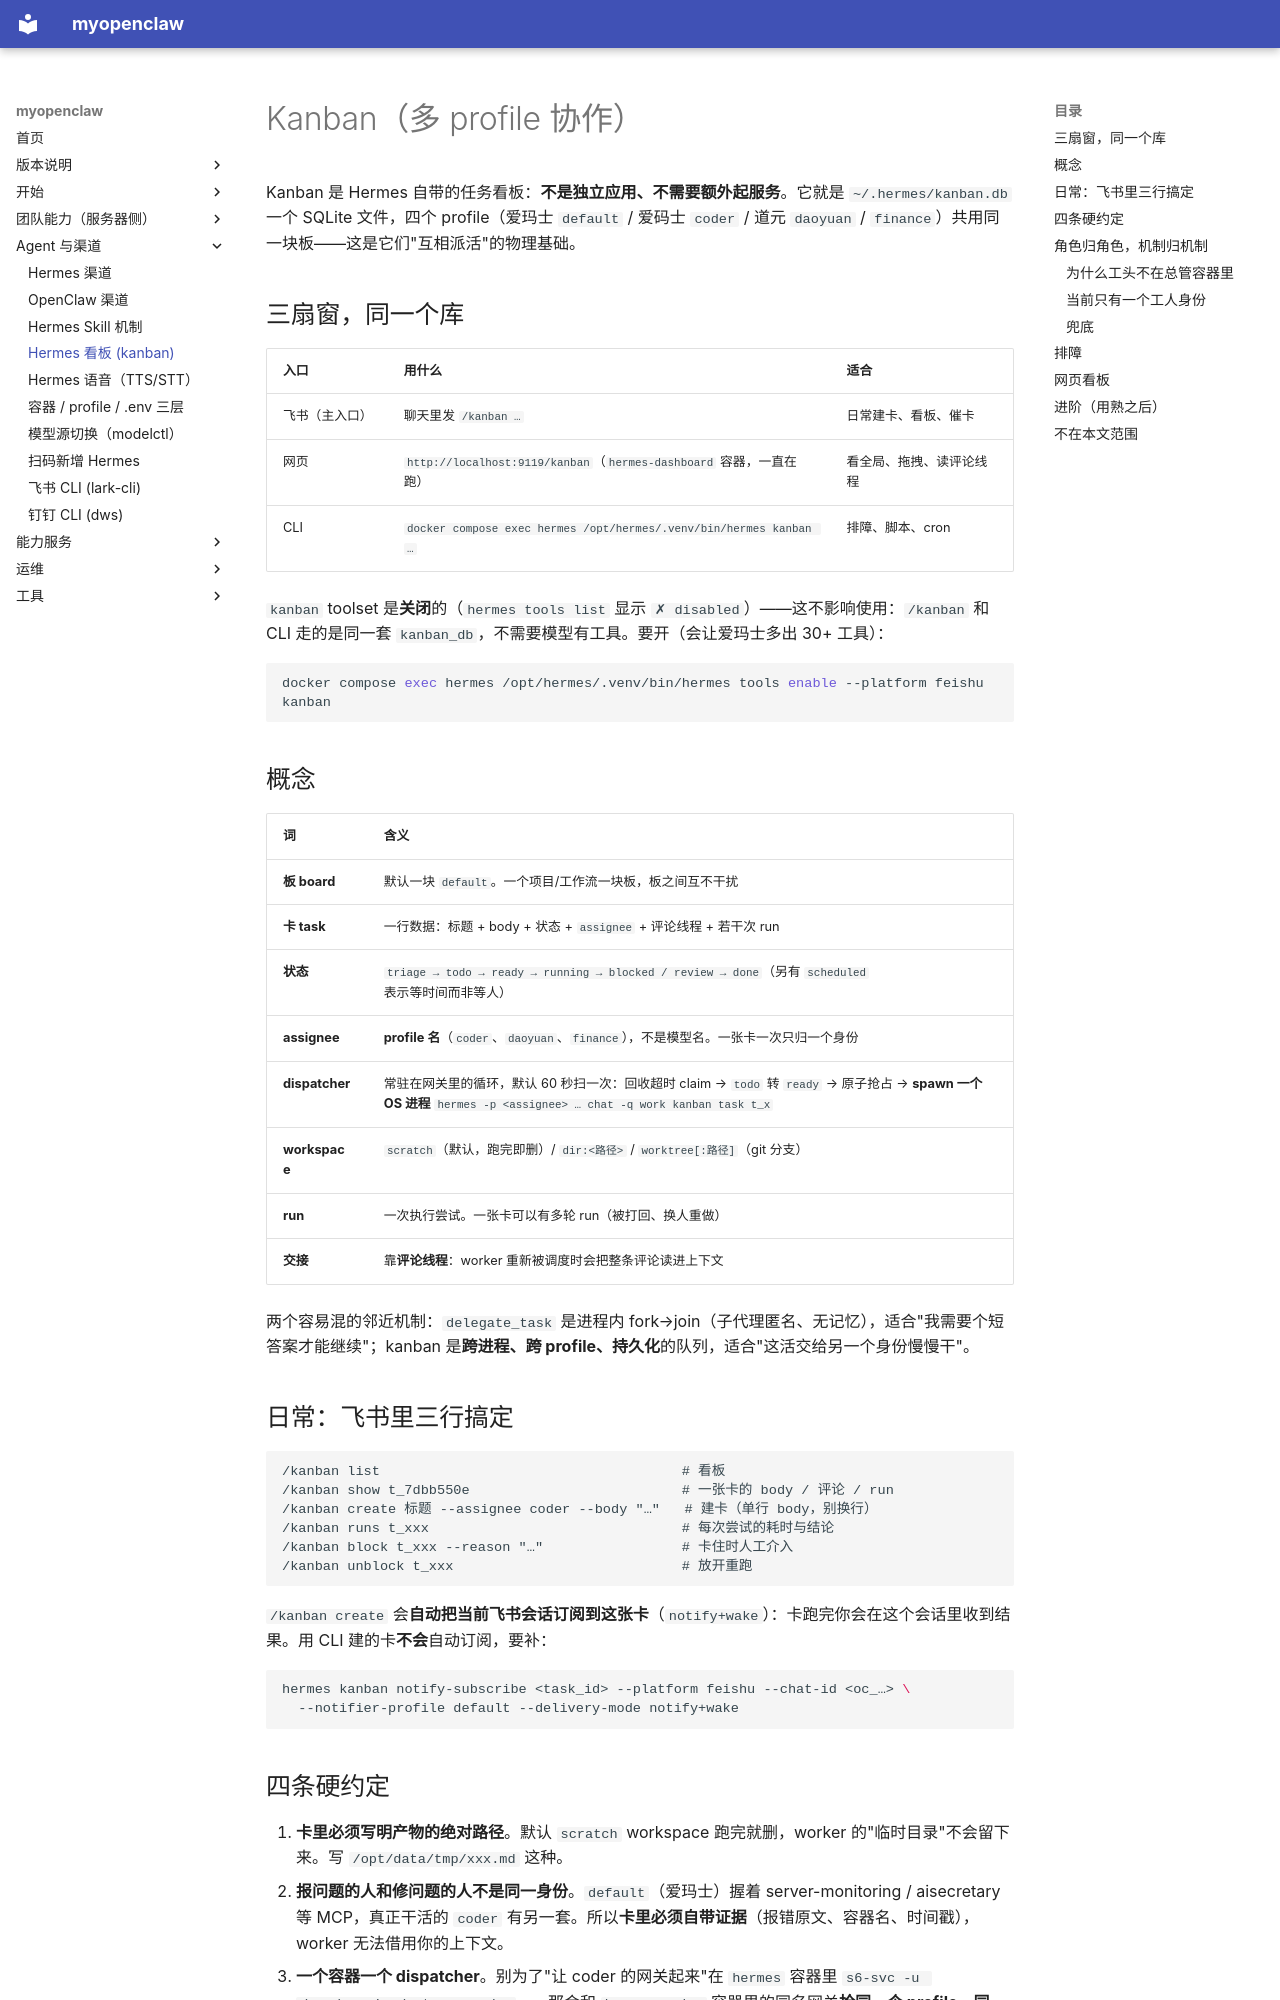

repository: OuyangWenyu/myopenclaw · page: kanban/index.html · generator: mkdocs

# Kanban（多 profile 协作）

Kanban 是 Hermes 自带的任务看板：**不是独立应用、不需要额外起服务**。它就是 `~/.hermes/kanban.db` 一个 SQLite 文件，四个 profile（爱玛士 `default` / 爱码士 `coder` / 道元 `daoyuan` / `finance`）共用同一块板——这是它们"互相派活"的物理基础。

## 三扇窗，同一个库

| 入口 | 用什么 | 适合 |
|---|---|---|
| 飞书（主入口） | 聊天里发 `/kanban …` | 日常建卡、看板、催卡 |
| 网页 | `http://localhost:9119/kanban`（`hermes-dashboard` 容器，一直在跑） | 看全局、拖拽、读评论线程 |
| CLI | `docker compose exec hermes /opt/hermes/.venv/bin/hermes kanban …` | 排障、脚本、cron |

`kanban` toolset 是**关闭**的（`hermes tools list` 显示 `✗ disabled`）——这不影响使用：`/kanban` 和 CLI 走的是同一套 `kanban_db`，不需要模型有工具。要开（会让爱玛士多出 30+ 工具）：

```bash
docker compose exec hermes /opt/hermes/.venv/bin/hermes tools enable --platform feishu kanban
```

## 概念

| 词 | 含义 |
|---|---|
| **板 board** | 默认一块 `default`。一个项目/工作流一块板，板之间互不干扰 |
| **卡 task** | 一行数据：标题 + body + 状态 + `assignee` + 评论线程 + 若干次 run |
| **状态** | `triage → todo → ready → running → blocked / review → done`（另有 `scheduled` 表示等时间而非等人） |
| **assignee** | **profile 名**（`coder`、`daoyuan`、`finance`），不是模型名。一张卡一次只归一个身份 |
| **dispatcher** | 常驻在网关里的循环，默认 60 秒扫一次：回收超时 claim → `todo` 转 `ready` → 原子抢占 → **spawn 一个 OS 进程** `hermes -p <assignee> … chat -q work kanban task t_x` |
| **workspace** | `scratch`（默认，跑完即删）/ `dir:<路径>` / `worktree[:路径]`（git 分支） |
| **run** | 一次执行尝试。一张卡可以有多轮 run（被打回、换人重做） |
| **交接** | 靠**评论线程**：worker 重新被调度时会把整条评论读进上下文 |

两个容易混的邻近机制：`delegate_task` 是进程内 fork→join（子代理匿名、无记忆），适合"我需要个短答案才能继续"；kanban 是**跨进程、跨 profile、持久化**的队列，适合"这活交给另一个身份慢慢干"。

## 日常：飞书里三行搞定

```
/kanban list                                     # 看板
/kanban show t_7dbb550e                          # 一张卡的 body / 评论 / run
/kanban create 标题 --assignee coder --body "…"   # 建卡（单行 body，别换行）
/kanban runs t_xxx                               # 每次尝试的耗时与结论
/kanban block t_xxx --reason "…"                 # 卡住时人工介入
/kanban unblock t_xxx                            # 放开重跑
```

`/kanban create` 会**自动把当前飞书会话订阅到这张卡**（`notify+wake`）：卡跑完你会在这个会话里收到结果。用 CLI 建的卡**不会**自动订阅，要补：

```bash
hermes kanban notify-subscribe <task_id> --platform feishu --chat-id <oc_…> \
  --notifier-profile default --delivery-mode notify+wake
```
